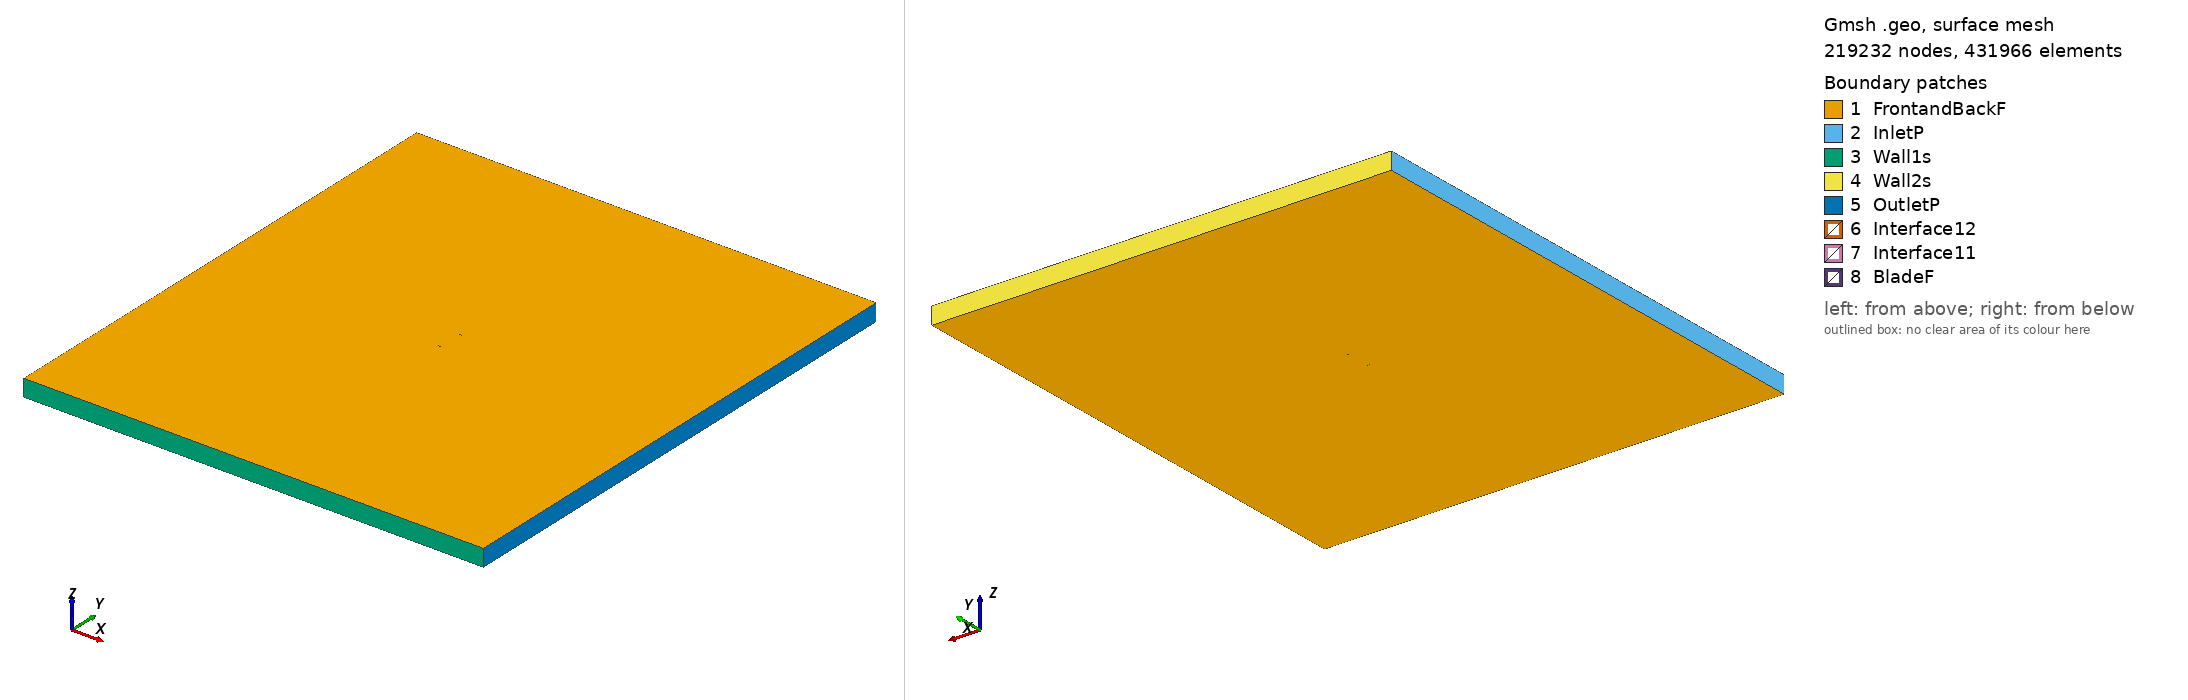

Gmsh geometry script, surface-meshed: 219232 nodes, 431966 surface elements. Boundary patches (legend numbers): 1 FrontandBackF, 2 InletP, 3 Wall1s, 4 Wall2s, 5 OutletP, 6 Interface12, 7 Interface11, 8 BladeF. Left view from above one corner, right view from below the opposite corner. Legend entries are the model's physical surfaces. The drawing asked Gmsh for element sizes between 1% and 20% of the model's largest extent; the script's own settings can give other sizes.

=== ah88k130_tsr_2.3632_aoa_5.9829.geo (drawn) ===
SetFactory("OpenCASCADE");

Point(1) = {0.111683, 0.724798, 0, 1.0};
Point(2) = {0.111531, 0.724889, 0, 1.0};
Point(3) = {0.111070, 0.725112, 0, 1.0};
Point(4) = {0.110300, 0.725432, 0, 1.0};
Point(5) = {0.109223, 0.725845, 0, 1.0};
Point(6) = {0.107845, 0.726355, 0, 1.0};
Point(7) = {0.106170, 0.726965, 0, 1.0};
Point(8) = {0.104208, 0.727678, 0, 1.0};
Point(9) = {0.101967, 0.728496, 0, 1.0};
Point(10) = {0.099458, 0.729421, 0, 1.0};
Point(11) = {0.096695, 0.730471, 0, 1.0};
Point(12) = {0.093683, 0.731606, 0, 1.0};
Point(13) = {0.090439, 0.732854, 0, 1.0};
Point(14) = {0.086980, 0.734210, 0, 1.0};
Point(15) = {0.083317, 0.735657, 0, 1.0};
Point(16) = {0.079468, 0.737198, 0, 1.0};
Point(17) = {0.075444, 0.738793, 0, 1.0};
Point(18) = {0.071259, 0.740393, 0, 1.0};
Point(19) = {0.066917, 0.741843, 0, 1.0};
Point(20) = {0.062435, 0.743144, 0, 1.0};
Point(21) = {0.057836, 0.744323, 0, 1.0};
Point(22) = {0.053145, 0.745412, 0, 1.0};
Point(23) = {0.048378, 0.746395, 0, 1.0};
Point(24) = {0.043560, 0.747277, 0, 1.0};
Point(25) = {0.038709, 0.748048, 0, 1.0};
Point(26) = {0.033844, 0.748685, 0, 1.0};
Point(27) = {0.028983, 0.749166, 0, 1.0};
Point(28) = {0.024152, 0.749538, 0, 1.0};
Point(29) = {0.019374, 0.749796, 0, 1.0};
Point(30) = {0.014668, 0.749949, 0, 1.0};
Point(31) = {0.010055, 0.750000, 0, 1.0};
Point(32) = {0.005556, 0.749953, 0, 1.0};
Point(33) = {0.001189, 0.749818, 0, 1.0};
Point(34) = {-0.003026, 0.749590, 0, 1.0};
Point(35) = {-0.007069, 0.749282, 0, 1.0};
Point(36) = {-0.010924, 0.748896, 0, 1.0};
Point(37) = {-0.014573, 0.748444, 0, 1.0};
Point(38) = {-0.018002, 0.747914, 0, 1.0};
Point(39) = {-0.021193, 0.747339, 0, 1.0};
Point(40) = {-0.024133, 0.746703, 0, 1.0};
Point(41) = {-0.026809, 0.746036, 0, 1.0};
Point(42) = {-0.029212, 0.745318, 0, 1.0};
Point(43) = {-0.031323, 0.744597, 0, 1.0};
Point(44) = {-0.033143, 0.743829, 0, 1.0};
Point(45) = {-0.034647, 0.743129, 0, 1.0};
Point(46) = {-0.035847, 0.742371, 0, 1.0};
Point(47) = {-0.036723, 0.741692, 0, 1.0};
Point(48) = {-0.037271, 0.741080, 0, 1.0};
Point(49) = {-0.037500, 0.740433, 0, 1.0};
Point(50) = {-0.037380, 0.740040, 0, 1.0};
Point(51) = {-0.036940, 0.739615, 0, 1.0};
Point(52) = {-0.036183, 0.739168, 0, 1.0};
Point(53) = {-0.035107, 0.738747, 0, 1.0};
Point(54) = {-0.033720, 0.738320, 0, 1.0};
Point(55) = {-0.032031, 0.737840, 0, 1.0};
Point(56) = {-0.030042, 0.737398, 0, 1.0};
Point(57) = {-0.027766, 0.736907, 0, 1.0};
Point(58) = {-0.025210, 0.736425, 0, 1.0};
Point(59) = {-0.022390, 0.735925, 0, 1.0};
Point(60) = {-0.019311, 0.735422, 0, 1.0};
Point(61) = {-0.015992, 0.734900, 0, 1.0};
Point(62) = {-0.012445, 0.734382, 0, 1.0};
Point(63) = {-0.008686, 0.733855, 0, 1.0};
Point(64) = {-0.004731, 0.733324, 0, 1.0};
Point(65) = {-0.000595, 0.732794, 0, 1.0};
Point(66) = {0.003703, 0.732272, 0, 1.0};
Point(67) = {0.008142, 0.731746, 0, 1.0};
Point(68) = {0.012706, 0.731231, 0, 1.0};
Point(69) = {0.017376, 0.730731, 0, 1.0};
Point(70) = {0.022130, 0.730241, 0, 1.0};
Point(71) = {0.026951, 0.729772, 0, 1.0};
Point(72) = {0.031815, 0.729324, 0, 1.0};
Point(73) = {0.036703, 0.728910, 0, 1.0};
Point(74) = {0.041596, 0.728534, 0, 1.0};
Point(75) = {0.046473, 0.728217, 0, 1.0};
Point(76) = {0.051313, 0.727927, 0, 1.0};
Point(77) = {0.056091, 0.727674, 0, 1.0};
Point(78) = {0.060790, 0.727444, 0, 1.0};
Point(79) = {0.065388, 0.727261, 0, 1.0};
Point(80) = {0.069867, 0.727108, 0, 1.0};
Point(81) = {0.074212, 0.727039, 0, 1.0};
Point(82) = {0.078409, 0.727089, 0, 1.0};
Point(83) = {0.082429, 0.727182, 0, 1.0};
Point(84) = {0.086247, 0.727219, 0, 1.0};
Point(85) = {0.089847, 0.727197, 0, 1.0};
Point(86) = {0.093211, 0.727105, 0, 1.0};
Point(87) = {0.096330, 0.726995, 0, 1.0};
Point(88) = {0.099178, 0.726755, 0, 1.0};
Point(89) = {0.101760, 0.726517, 0, 1.0};
Point(90) = {0.104059, 0.726253, 0, 1.0};
Point(91) = {0.106066, 0.725973, 0, 1.0};
Point(92) = {0.107776, 0.725695, 0, 1.0};
Point(93) = {0.109179, 0.725430, 0, 1.0};
Point(94) = {0.110275, 0.725194, 0, 1.0};
Point(95) = {0.111059, 0.725007, 0, 1.0};
Point(96) = {0.111528, 0.724862, 0, 1.0};
Point(97) = {-0.111683, -0.724798, 0, 1.0};
Point(98) = {-0.111531, -0.724889, 0, 1.0};
Point(99) = {-0.111070, -0.725112, 0, 1.0};
Point(100) = {-0.110300, -0.725432, 0, 1.0};
Point(101) = {-0.109223, -0.725845, 0, 1.0};
Point(102) = {-0.107845, -0.726355, 0, 1.0};
Point(103) = {-0.106170, -0.726965, 0, 1.0};
Point(104) = {-0.104208, -0.727678, 0, 1.0};
Point(105) = {-0.101967, -0.728496, 0, 1.0};
Point(106) = {-0.099458, -0.729421, 0, 1.0};
Point(107) = {-0.096695, -0.730471, 0, 1.0};
Point(108) = {-0.093683, -0.731606, 0, 1.0};
Point(109) = {-0.090439, -0.732854, 0, 1.0};
Point(110) = {-0.086980, -0.734210, 0, 1.0};
Point(111) = {-0.083317, -0.735657, 0, 1.0};
Point(112) = {-0.079468, -0.737198, 0, 1.0};
Point(113) = {-0.075444, -0.738793, 0, 1.0};
Point(114) = {-0.071259, -0.740393, 0, 1.0};
Point(115) = {-0.066917, -0.741843, 0, 1.0};
Point(116) = {-0.062435, -0.743144, 0, 1.0};
Point(117) = {-0.057836, -0.744323, 0, 1.0};
Point(118) = {-0.053145, -0.745412, 0, 1.0};
Point(119) = {-0.048378, -0.746395, 0, 1.0};
Point(120) = {-0.043560, -0.747277, 0, 1.0};
Point(121) = {-0.038709, -0.748048, 0, 1.0};
Point(122) = {-0.033844, -0.748685, 0, 1.0};
Point(123) = {-0.028983, -0.749166, 0, 1.0};
Point(124) = {-0.024152, -0.749538, 0, 1.0};
Point(125) = {-0.019374, -0.749796, 0, 1.0};
Point(126) = {-0.014668, -0.749949, 0, 1.0};
Point(127) = {-0.010055, -0.750000, 0, 1.0};
Point(128) = {-0.005556, -0.749953, 0, 1.0};
Point(129) = {-0.001189, -0.749818, 0, 1.0};
Point(130) = {0.003026, -0.749590, 0, 1.0};
Point(131) = {0.007069, -0.749282, 0, 1.0};
Point(132) = {0.010924, -0.748896, 0, 1.0};
Point(133) = {0.014573, -0.748444, 0, 1.0};
Point(134) = {0.018002, -0.747914, 0, 1.0};
Point(135) = {0.021193, -0.747339, 0, 1.0};
Point(136) = {0.024133, -0.746703, 0, 1.0};
Point(137) = {0.026809, -0.746036, 0, 1.0};
Point(138) = {0.029212, -0.745318, 0, 1.0};
Point(139) = {0.031323, -0.744597, 0, 1.0};
Point(140) = {0.033143, -0.743829, 0, 1.0};
Point(141) = {0.034647, -0.743129, 0, 1.0};
Point(142) = {0.035847, -0.742371, 0, 1.0};
Point(143) = {0.036723, -0.741692, 0, 1.0};
Point(144) = {0.037271, -0.741080, 0, 1.0};
Point(145) = {0.037500, -0.740433, 0, 1.0};
Point(146) = {0.037380, -0.740040, 0, 1.0};
Point(147) = {0.036940, -0.739615, 0, 1.0};
Point(148) = {0.036183, -0.739168, 0, 1.0};
Point(149) = {0.035107, -0.738747, 0, 1.0};
Point(150) = {0.033720, -0.738320, 0, 1.0};
Point(151) = {0.032031, -0.737840, 0, 1.0};
Point(152) = {0.030042, -0.737398, 0, 1.0};
Point(153) = {0.027766, -0.736907, 0, 1.0};
Point(154) = {0.025210, -0.736425, 0, 1.0};
Point(155) = {0.022390, -0.735925, 0, 1.0};
Point(156) = {0.019311, -0.735422, 0, 1.0};
Point(157) = {0.015992, -0.734900, 0, 1.0};
Point(158) = {0.012445, -0.734382, 0, 1.0};
Point(159) = {0.008686, -0.733855, 0, 1.0};
Point(160) = {0.004731, -0.733324, 0, 1.0};
Point(161) = {0.000595, -0.732794, 0, 1.0};
Point(162) = {-0.003703, -0.732272, 0, 1.0};
Point(163) = {-0.008142, -0.731746, 0, 1.0};
Point(164) = {-0.012706, -0.731231, 0, 1.0};
Point(165) = {-0.017376, -0.730731, 0, 1.0};
Point(166) = {-0.022130, -0.730241, 0, 1.0};
Point(167) = {-0.026951, -0.729772, 0, 1.0};
Point(168) = {-0.031815, -0.729324, 0, 1.0};
Point(169) = {-0.036703, -0.728910, 0, 1.0};
Point(170) = {-0.041596, -0.728534, 0, 1.0};
Point(171) = {-0.046473, -0.728217, 0, 1.0};
Point(172) = {-0.051313, -0.727927, 0, 1.0};
Point(173) = {-0.056091, -0.727674, 0, 1.0};
Point(174) = {-0.060790, -0.727444, 0, 1.0};
Point(175) = {-0.065388, -0.727261, 0, 1.0};
Point(176) = {-0.069867, -0.727108, 0, 1.0};
Point(177) = {-0.074212, -0.727039, 0, 1.0};
Point(178) = {-0.078409, -0.727089, 0, 1.0};
Point(179) = {-0.082429, -0.727182, 0, 1.0};
Point(180) = {-0.086247, -0.727219, 0, 1.0};
Point(181) = {-0.089847, -0.727197, 0, 1.0};
Point(182) = {-0.093211, -0.727105, 0, 1.0};
Point(183) = {-0.096330, -0.726995, 0, 1.0};
Point(184) = {-0.099178, -0.726755, 0, 1.0};
Point(185) = {-0.101760, -0.726517, 0, 1.0};
Point(186) = {-0.104059, -0.726253, 0, 1.0};
Point(187) = {-0.106066, -0.725973, 0, 1.0};
Point(188) = {-0.107776, -0.725695, 0, 1.0};
Point(189) = {-0.109179, -0.725430, 0, 1.0};
Point(190) = {-0.110275, -0.725194, 0, 1.0};
Point(191) = {-0.111059, -0.725007, 0, 1.0};
Point(192) = {-0.111528, -0.724862, 0, 1.0};

// Lines: first blade (splines 1-4)
Spline(1) = {1:32};
Spline(2) = {32:66};
Spline(3) = {66:96};
Spline(4) = {96,1};

// Lines: second blade (splines 5-8)
Spline(5) = {97:128};
Spline(6) = {128:162};
Spline(7) = {162:192};
Spline(8) = {192,97};

// Outer domain (points 20001-4 and lines)
Point(193) = {-13.50000000, -15.00000000, 0, 1.0};
Point(194) = {-13.50000000, 15.00000000, 0, 1.0};
Point(195) = {13.50000000, 15.00000000, 0, 1.0};
Point(196) = {13.50000000, -15.00000000, 0, 1.0};
Line(11) = {193, 194};
Line(12) = {194, 195};
Line(13) = {195, 196};
Line(14) = {193, 196};

// Interface (between moving and stationary domain) (circles)
Circle(9) = {0, 0, 0, 0.80000000, 0, 2*Pi};
Circle(10) = {0, 0, 0, 0.80000000, 0, 2*Pi};

// Loops collect Lines/Splines/etc (blade1, blade2, domain, first circle)
Line Loop(1) = {1:4};
Line Loop(2) = {5:8};
Line Loop(3) = {11,12,13,-14};
Line Loop(4) = {9};

// BooleanDifference cuts out the circle/interface from the domain
Plane Surface(1) = {3};
Plane Surface(2) = {4};
BooleanDifference{ Surface{1}; Delete;}{ Surface{2}; Delete;}

// This one cuts out the blades from the inner circle/interface
Line Loop(6) = {10};
Plane Surface(5) = {6};
Plane Surface(6) = {1};
Plane Surface(7) = {2};
BooleanDifference{ Surface{5}; Delete;}{ Surface{6,7}; Delete;}

// extrude to 3rd dimension
Extrude {0, 0, 1} {Surface{1}; Surface{5}; Layers{1}; Recombine;}

// Physical Surfaces are the named boundaries (patches)
Physical Surface("Interface11") = {12};
Physical Surface("Interface12") = {10};

// sides of domain
Physical Surface("InletP") = {6};
Physical Surface("OutletP") = {9};

// top and bottom of domain
Physical Surface("Wall1s") = {7};
Physical Surface("Wall2s") = {8};

// Check FrontandBackF by ensuring there is nothing in the 3rd dimension
Physical Surface("FrontandBackF") = {1,11,5,21};
Physical Surface("BladeF") = {13:20};
Physical Volume("Turbine") = {2};
Physical Volume("Farfield") = {1};

// settings for airfoil boundary layer
Field[1] = BoundaryLayer;
Field[1].EdgesList = {1:8};
Field[1].hwall_n = 1e-3;
Field[1].thickness = 1.5e-2;
Field[1].ratio = 1.05;
Field[1].Quads = 1;
BoundaryLayer Field = 1;

// control points for mesh (blade and interface)
// floor((arc length / 1.5mm)/ 6) -> Transfinite Line
Transfinite Line {1,2,3,5,6,7} = 33 Using Progression 1;
Transfinite Line {4,8} = 1 Using Progression 1;
Transfinite Line {9, 15} = 800 Using Progression 1;

// For more information on gmsh syntax, visit http://gmsh.info/doc/texinfo/gmsh.html
